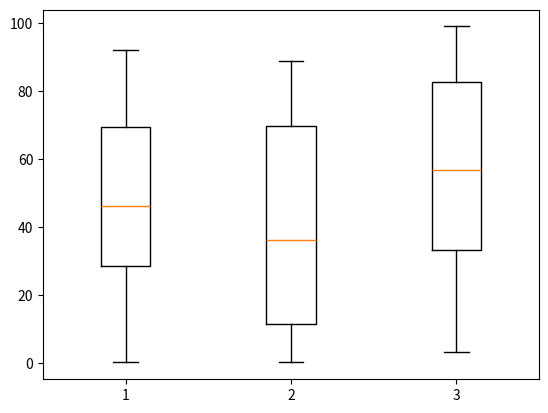

Generate this figure with matplotlib:
# [redacted]
### [email redacted] ###
# [redacted]
# [redacted]

import matplotlib.pyplot as plt
import numpy as np

d1 = np.random.rand(50) * 100	#generate random numbers
d2 = np.random.rand(50) * 100
d3 = np.random.rand(50) * 100

data = [d1, d2, d3]	# multiple box plots on one figure

plt.figure()
plt.boxplot(data)
plt.show()


